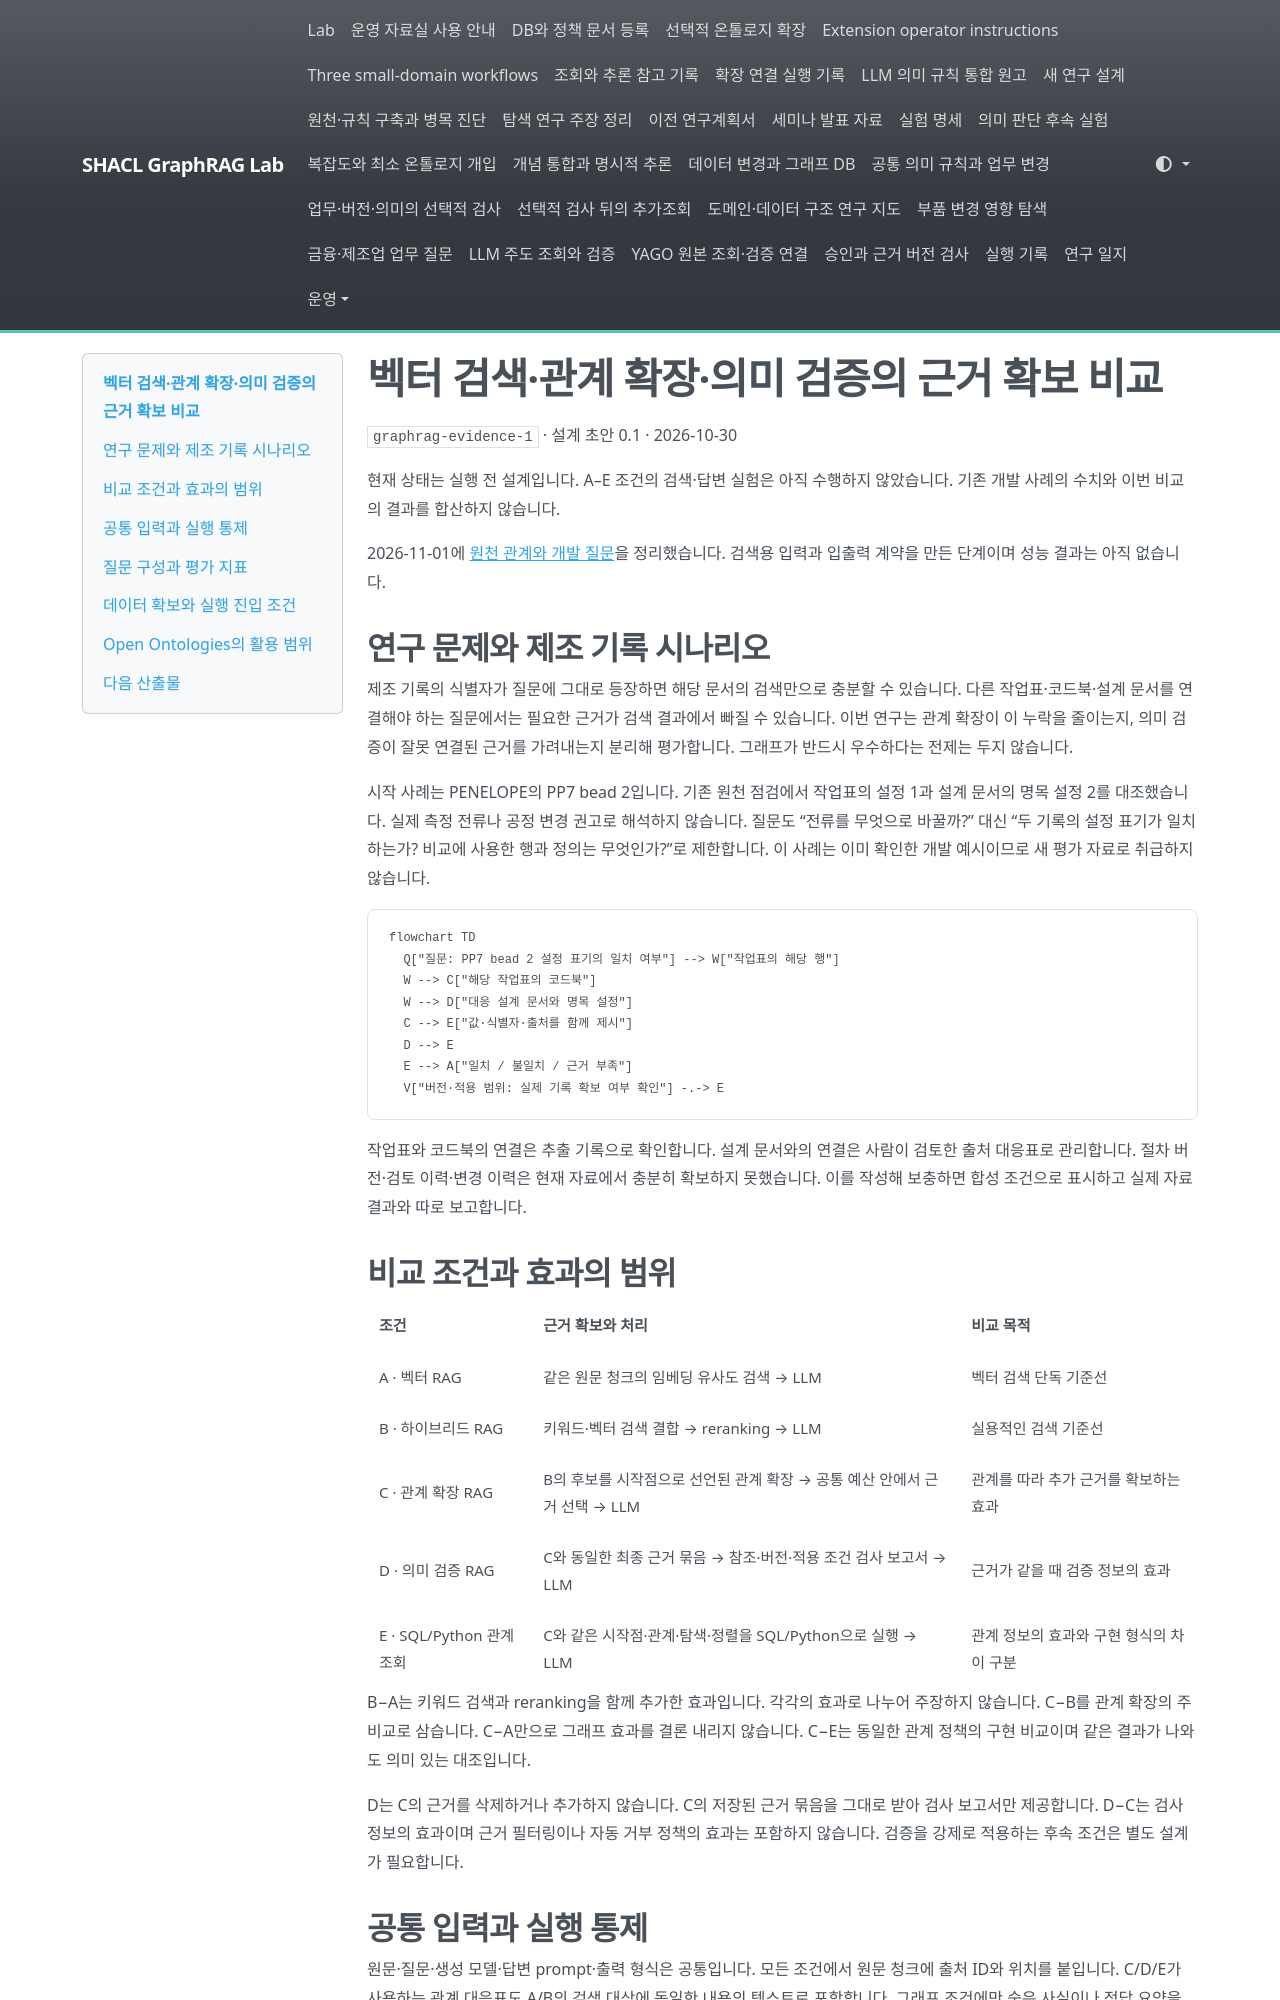

repository: shinysong/shacl-graphrag · page: experiments/graphrag-evidence-study/index.html · generator: mkdocs

# 벡터 검색·관계 확장·의미 검증의 근거 확보 비교

`graphrag-evidence-1` · 설계 초안 0.1 · 2026-10-30

현재 상태는 실행 전 설계입니다. A–E 조건의 검색·답변 실험은 아직 수행하지 않았습니다. 기존 개발 사례의 수치와 이번 비교의 결과를 합산하지 않습니다.

2026-11-01에 [원천 관계와 개발 질문](../journal/2026-11-01-graphrag-source-contract.md)을 정리했습니다. 검색용 입력과 입출력 계약을 만든 단계이며 성능 결과는 아직 없습니다.

## 연구 문제와 제조 기록 시나리오

제조 기록의 식별자가 질문에 그대로 등장하면 해당 문서의 검색만으로 충분할 수 있습니다. 다른 작업표·코드북·설계 문서를 연결해야 하는 질문에서는 필요한 근거가 검색 결과에서 빠질 수 있습니다. 이번 연구는 관계 확장이 이 누락을 줄이는지, 의미 검증이 잘못 연결된 근거를 가려내는지 분리해 평가합니다. 그래프가 반드시 우수하다는 전제는 두지 않습니다.

시작 사례는 PENELOPE의 PP7 bead 2입니다. 기존 원천 점검에서 작업표의 설정 1과 설계 문서의 명목 설정 2를 대조했습니다. 실제 측정 전류나 공정 변경 권고로 해석하지 않습니다. 질문도 “전류를 무엇으로 바꿀까?” 대신 “두 기록의 설정 표기가 일치하는가? 비교에 사용한 행과 정의는 무엇인가?”로 제한합니다. 이 사례는 이미 확인한 개발 예시이므로 새 평가 자료로 취급하지 않습니다.

```mermaid
flowchart TD
  Q["질문: PP7 bead 2 설정 표기의 일치 여부"] --> W["작업표의 해당 행"]
  W --> C["해당 작업표의 코드북"]
  W --> D["대응 설계 문서와 명목 설정"]
  C --> E["값·식별자·출처를 함께 제시"]
  D --> E
  E --> A["일치 / 불일치 / 근거 부족"]
  V["버전·적용 범위: 실제 기록 확보 여부 확인"] -.-> E
```

작업표와 코드북의 연결은 추출 기록으로 확인합니다. 설계 문서와의 연결은 사람이 검토한 출처 대응표로 관리합니다. 절차 버전·검토 이력·변경 이력은 현재 자료에서 충분히 확보하지 못했습니다. 이를 작성해 보충하면 합성 조건으로 표시하고 실제 자료 결과와 따로 보고합니다.

## 비교 조건과 효과의 범위

| 조건 | 근거 확보와 처리 | 비교 목적 |
|---|---|---|
| A · 벡터 RAG | 같은 원문 청크의 임베딩 유사도 검색 → LLM | 벡터 검색 단독 기준선 |
| B · 하이브리드 RAG | 키워드·벡터 검색 결합 → reranking → LLM | 실용적인 검색 기준선 |
| C · 관계 확장 RAG | B의 후보를 시작점으로 선언된 관계 확장 → 공통 예산 안에서 근거 선택 → LLM | 관계를 따라 추가 근거를 확보하는 효과 |
| D · 의미 검증 RAG | C와 동일한 최종 근거 묶음 → 참조·버전·적용 조건 검사 보고서 → LLM | 근거가 같을 때 검증 정보의 효과 |
| E · SQL/Python 관계 조회 | C와 같은 시작점·관계·탐색·정렬을 SQL/Python으로 실행 → LLM | 관계 정보의 효과와 구현 형식의 차이 구분 |

B−A는 키워드 검색과 reranking을 함께 추가한 효과입니다. 각각의 효과로 나누어 주장하지 않습니다. C−B를 관계 확장의 주 비교로 삼습니다. C−A만으로 그래프 효과를 결론 내리지 않습니다. C−E는 동일한 관계 정책의 구현 비교이며 같은 결과가 나와도 의미 있는 대조입니다.

D는 C의 근거를 삭제하거나 추가하지 않습니다. C의 저장된 근거 묶음을 그대로 받아 검사 보고서만 제공합니다. D−C는 검사 정보의 효과이며 근거 필터링이나 자동 거부 정책의 효과는 포함하지 않습니다. 검증을 강제로 적용하는 후속 조건은 별도 설계가 필요합니다.
